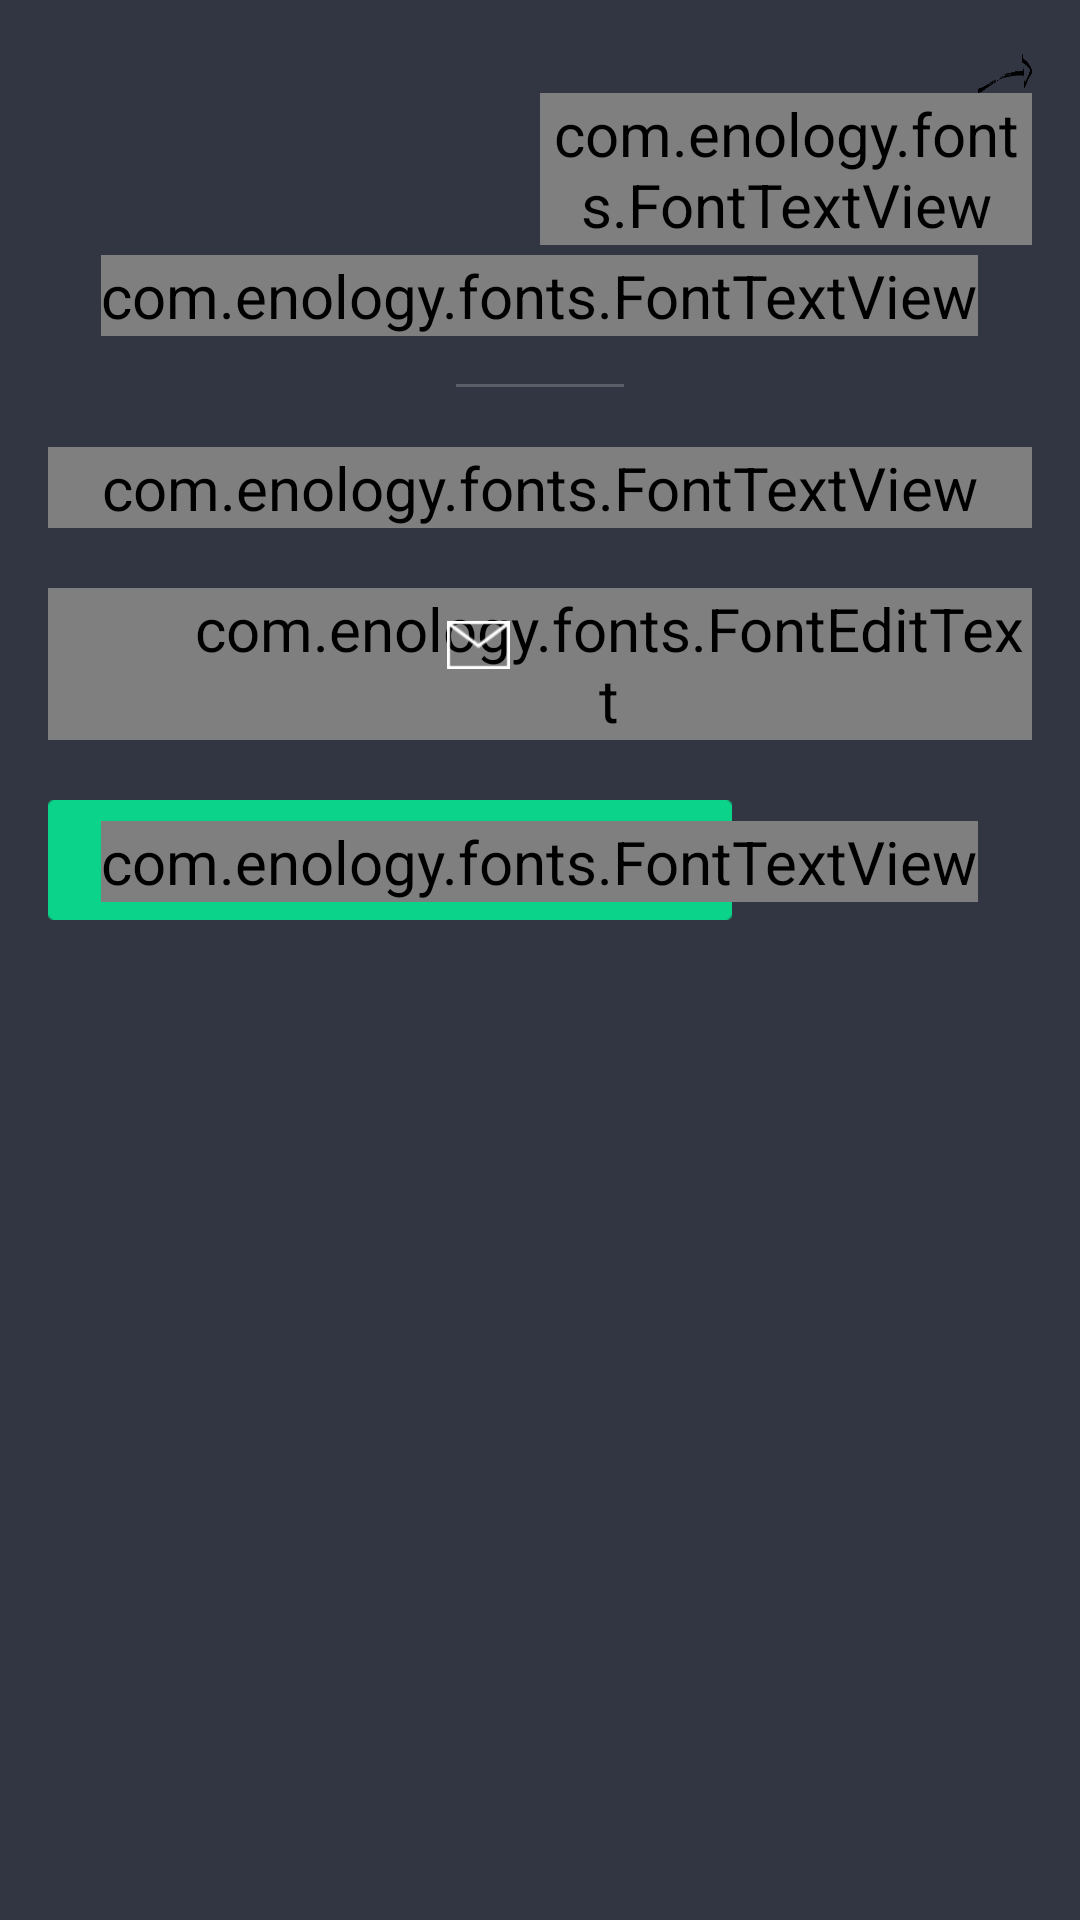

Here is an Android app screen rendered from its layout file. Give the layout XML and the strings, colors and styles it references.
<!-- AndroidManifest.xml: application theme AppTheme -->
<!-- res/layout/login_fragment_passwordrecovery.xml -->
<RelativeLayout xmlns:android="http://schemas.android.com/apk/res/android"
    xmlns:tools="http://schemas.android.com/tools"
    android:layout_width="fill_parent"
    android:layout_height="fill_parent"
    android:paddingLeft="@dimen/activity_horizontal_margin"
    android:paddingRight="@dimen/activity_horizontal_margin"
    android:paddingTop="@dimen/activity_vertical_margin"
    android:paddingBottom="@dimen/activity_vertical_margin"
    android:background="@color/background_color"
    tools:context=".MyActivity">


    

    <ImageView
        android:id="@+id/arrow_right"
        android:background="@drawable/login_arrow_right"
        android:layout_width="wrap_content"
        android:layout_height="wrap_content"
        android:adjustViewBounds="true"
        android:maxWidth="25dp"
        android:maxHeight="25dp"
        android:scaleType="fitCenter"
        android:visibility="visible"
        android:layout_above="@+id/separator_arrow_right"
        android:layout_alignParentRight="true"
        android:layout_alignParentEnd="true"
        android:layout_toEndOf="@+id/view"
        android:layout_toRightOf="@+id/view" />

    <ImageView
        android:id="@+id/separator_arrow_right"
        android:layout_width="wrap_content"
        android:layout_height="wrap_content"
        android:background="@drawable/separator"
        android:layout_alignTop="@+id/text_button_signup"
        android:layout_alignRight="@+id/edittext_email_address"
        android:layout_alignEnd="@+id/edittext_email_address"
        android:visibility="invisible" />

    <com.enology.fonts.FontTextView
        android:id="@+id/text_button_signup"
        android:text="@string/text_login_fragment_passwordrecovery_text_arrow_right"
        android:textSize="15dp"
        android:layout_width="wrap_content"
        android:layout_height="wrap_content"
        android:layout_marginTop="15dp"
        android:layout_toEndOf="@+id/separator"
        android:layout_alignLeft="@+id/logo"
        android:layout_alignStart="@+id/logo" />

    

    <com.enology.fonts.FontTextView
        android:text="@string/text_login_fragment_passwordrecovery_message"
        android:layout_width="wrap_content"
        android:layout_height="wrap_content"
        android:layout_marginTop="69dp"
        android:id="@+id/view"
        android:layout_centerHorizontal="true" />

    <ImageView
        android:layout_width="wrap_content"
        android:layout_height="wrap_content"
        android:background="@drawable/separator"
        android:layout_marginTop="16dp"
        android:layout_below="@+id/view"
        android:layout_centerHorizontal="true"
        android:id="@+id/separator" />

    <ImageView
        android:id="@+id/logo"
        android:layout_width="wrap_content"
        android:layout_height="wrap_content"
        android:background="@drawable/logo"
        android:layout_marginTop="20dp"
        android:layout_below="@+id/separator"
        android:layout_centerHorizontal="true"
        android:visibility="invisible"/>

    <com.enology.fonts.FontTextView
        android:id="@+id/passwordrecovery_hinttext"
        android:text="@string/text_login_fragment_passwordrecovery_hint"
        android:layout_width="wrap_content"
        android:layout_height="wrap_content"
        android:layout_marginTop="20dp"
        android:layout_below="@+id/separator"
        android:layout_alignParentLeft="true"
        android:layout_alignParentStart="true"
        android:layout_alignParentRight="true"
        android:layout_alignParentEnd="true" />

    <com.enology.fonts.FontEditText
        android:id="@+id/passwordrecovery_edittext_email_address"
        android:layout_width="wrap_content"
        android:layout_height="wrap_content"
        android:background="@drawable/txt_input"
        android:hint="@string/text_edittext_email"
        android:textColor="#797b81"
        android:inputType="textEmailAddress"
        android:editable="true"
        android:singleLine="true"
        android:layout_marginTop="20dp"
        android:layout_below="@+id/passwordrecovery_hinttext"
        android:layout_centerHorizontal="true"
        android:paddingLeft="46dp"
        android:maxWidth="40dp" />

    <ImageView
        android:id="@+id/icon_email"
        android:layout_width="wrap_content"
        android:layout_height="wrap_content"
        android:background="@drawable/icon_email"
        android:layout_marginTop="11dp"
        android:layout_alignTop="@+id/passwordrecovery_edittext_email_address"
        android:layout_toLeftOf="@+id/logo"
        android:layout_toStartOf="@+id/logo"
        android:layout_marginRight="10dp" />


    <ImageButton
        android:id="@+id/passwordrecovery_button_signin"
        android:layout_width="wrap_content"
        android:layout_height="wrap_content"
        android:background="@drawable/button_signin"
        android:layout_marginTop="20dp"
        android:layout_below="@+id/passwordrecovery_edittext_email_address"
        android:layout_alignLeft="@+id/passwordrecovery_edittext_email_address"/>

    <com.enology.fonts.FontTextView
        android:id="@+id/text_button_signin"
        android:text="@string/text_login_fragment_passwordrecovery_button_recovery"
        android:layout_width="wrap_content"
        android:layout_height="wrap_content"
        android:layout_alignTop="@+id/passwordrecovery_button_signin"
        android:layout_centerHorizontal="true"
        android:layout_marginTop="7dp" />

</RelativeLayout>
<!-- resources referenced by this layout -->
<resources>
  <color name="background_color">#323542</color>
  <dimen name="activity_horizontal_margin">16dp</dimen>
  <dimen name="activity_vertical_margin">16dp</dimen>
  <!-- drawable button_signin: png bitmap (drawable-xhdpi, 505 bytes) -->
  <!-- drawable icon_email: png bitmap (drawable-xhdpi, 466 bytes) -->
  <!-- drawable login_arrow_right: png bitmap (drawable-xhdpi, 7858 bytes) -->
  <!-- drawable separator: png bitmap (drawable-xhdpi, 152 bytes) -->
  <!-- drawable txt_input: png bitmap (drawable-xhdpi, 483 bytes) -->
  <string name="text_edittext_email">E-mail Adress</string>
  <string name="text_login_fragment_passwordrecovery_button_recovery">Reset Password</string>
  <string name="text_login_fragment_passwordrecovery_hint">In the textbox below, enter the email address associated with your account, then click the "Reset Password" button.</string>
  <string name="text_login_fragment_passwordrecovery_message">Recover Account</string>
  <string name="text_login_fragment_passwordrecovery_text_arrow_right">You have found your password ?</string>
  <style name="AppTheme" parent="android:Theme.Holo.Light">
          
          <item name="android:textViewStyle">@style/TextViewStyle</item>
          <item name="android:actionBarStyle">@style/ActionBarStyle</item>
          <item name="android:actionOverflowButtonStyle">@style/OverFlow</item>
      </style>
  <style name="TextViewStyle" parent="@android:style/Widget.Holo.Light.TextView">
          <item name="android:textAppearance">@style/TextAppearance</item>
      </style>
  <style name="ActionBarStyle" parent="@android:style/Widget.Holo.Light.ActionBar.Solid.Inverse">
          <item name="android:background">@color/background_color</item>
          <item name="android:alpha">200</item>
      </style>
  <style name="OverFlow" parent="@android:style/Widget.Holo.ActionButton.Overflow">
          <item name="android:src">@drawable/ic_add_black</item>
      </style>
  <style name="TextAppearance" parent="@android:style/TextAppearance.Holo">
          <item name="android:textSize">20sp</item>
          <item name="android:textColor">#ffffff</item>
      </style>
</resources>
